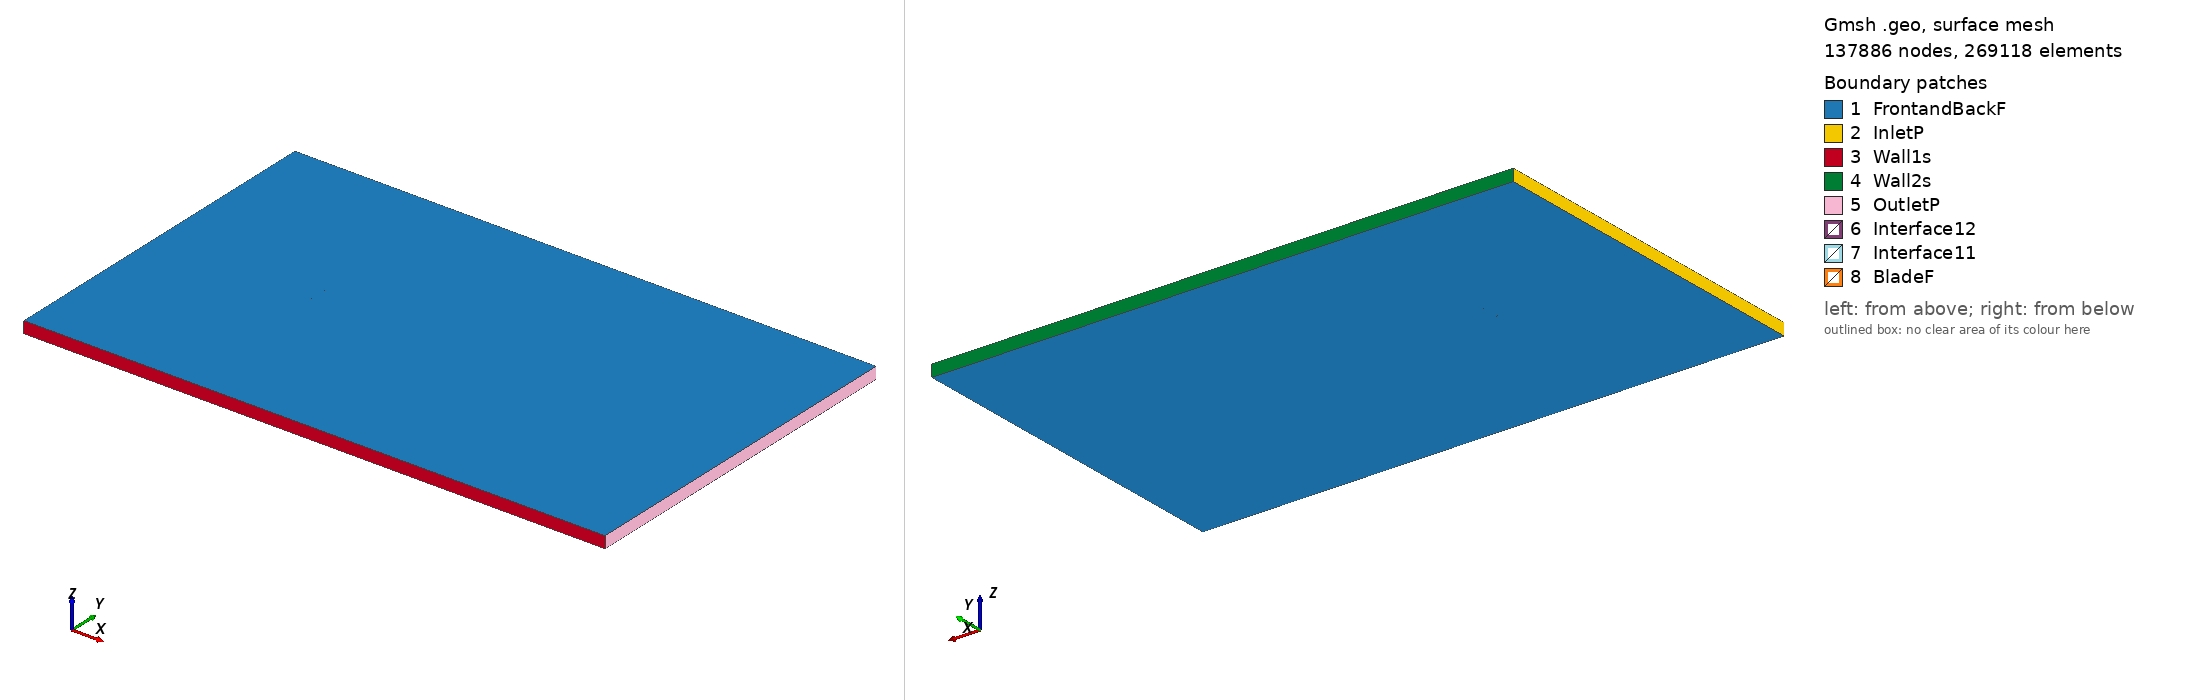

Gmsh geometry script, surface-meshed: 137886 nodes, 269118 surface elements. Boundary patches (legend numbers): 1 FrontandBackF, 2 InletP, 3 Wall1s, 4 Wall2s, 5 OutletP, 6 Interface12, 7 Interface11, 8 BladeF. Left view from above one corner, right view from below the opposite corner. Legend entries are the model's physical surfaces. The drawing asked Gmsh for element sizes between 1% and 20% of the model's largest extent; the script's own settings can give other sizes.

=== goe242_tsr_-2.7715_aoa_6.8155.geo (drawn) ===
SetFactory("OpenCASCADE");

Point(1) = {0.074964, 0.718921, 0, 1.0};
Point(2) = {0.070272, 0.721051, 0, 1.0};
Point(3) = {0.054722, 0.728017, 0, 1.0};
Point(4) = {0.039127, 0.734502, 0, 1.0};
Point(5) = {0.023442, 0.740022, 0, 1.0};
Point(6) = {0.007693, 0.744868, 0, 1.0};
Point(7) = {-0.008170, 0.748493, 0, 1.0};
Point(8) = {-0.024230, 0.750000, 0, 1.0};
Point(9) = {-0.040466, 0.749659, 0, 1.0};
Point(10) = {-0.048677, 0.748483, 0, 1.0};
Point(11) = {-0.057016, 0.745944, 0, 1.0};
Point(12) = {-0.061246, 0.744023, 0, 1.0};
Point(13) = {-0.065499, 0.741877, 0, 1.0};
Point(14) = {-0.069815, 0.739042, 0, 1.0};
Point(15) = {-0.072049, 0.736821, 0, 1.0};
Point(16) = {-0.074470, 0.732592, 0, 1.0};
Point(17) = {-0.072620, 0.730718, 0, 1.0};
Point(18) = {-0.070657, 0.730048, 0, 1.0};
Point(19) = {-0.066710, 0.728949, 0, 1.0};
Point(20) = {-0.062747, 0.728010, 0, 1.0};
Point(21) = {-0.058769, 0.727231, 0, 1.0};
Point(22) = {-0.050792, 0.725917, 0, 1.0};
Point(23) = {-0.042761, 0.725163, 0, 1.0};
Point(24) = {-0.026665, 0.724028, 0, 1.0};
Point(25) = {-0.010442, 0.724241, 0, 1.0};
Point(26) = {0.005867, 0.725386, 0, 1.0};
Point(27) = {0.022143, 0.726161, 0, 1.0};
Point(28) = {0.038299, 0.725667, 0, 1.0};
Point(29) = {0.054284, 0.723360, 0, 1.0};
Point(30) = {0.070084, 0.719044, 0, 1.0};
Point(31) = {0.074786, 0.717435, 0, 1.0};
Point(32) = {-0.074964, -0.718921, 0, 1.0};
Point(33) = {-0.070272, -0.721051, 0, 1.0};
Point(34) = {-0.054722, -0.728017, 0, 1.0};
Point(35) = {-0.039127, -0.734502, 0, 1.0};
Point(36) = {-0.023442, -0.740022, 0, 1.0};
Point(37) = {-0.007693, -0.744868, 0, 1.0};
Point(38) = {0.008170, -0.748493, 0, 1.0};
Point(39) = {0.024230, -0.750000, 0, 1.0};
Point(40) = {0.040466, -0.749659, 0, 1.0};
Point(41) = {0.048677, -0.748483, 0, 1.0};
Point(42) = {0.057016, -0.745944, 0, 1.0};
Point(43) = {0.061246, -0.744023, 0, 1.0};
Point(44) = {0.065499, -0.741877, 0, 1.0};
Point(45) = {0.069815, -0.739042, 0, 1.0};
Point(46) = {0.072049, -0.736821, 0, 1.0};
Point(47) = {0.074470, -0.732592, 0, 1.0};
Point(48) = {0.072620, -0.730718, 0, 1.0};
Point(49) = {0.070657, -0.730048, 0, 1.0};
Point(50) = {0.066710, -0.728949, 0, 1.0};
Point(51) = {0.062747, -0.728010, 0, 1.0};
Point(52) = {0.058769, -0.727231, 0, 1.0};
Point(53) = {0.050792, -0.725917, 0, 1.0};
Point(54) = {0.042761, -0.725163, 0, 1.0};
Point(55) = {0.026665, -0.724028, 0, 1.0};
Point(56) = {0.010442, -0.724241, 0, 1.0};
Point(57) = {-0.005867, -0.725386, 0, 1.0};
Point(58) = {-0.022143, -0.726161, 0, 1.0};
Point(59) = {-0.038299, -0.725667, 0, 1.0};
Point(60) = {-0.054284, -0.723360, 0, 1.0};
Point(61) = {-0.070084, -0.719044, 0, 1.0};
Point(62) = {-0.074786, -0.717435, 0, 1.0};

// Lines: first blade (splines 1-4)
Spline(1) = {1:31};
Spline(2) = {31,1};

// Lines: second blade (splines 5-8)
Spline(3) = {32:62};
Spline(4) = {62,32};

// Outer domain (points 20001-4 and lines)
Point(63) = {-13.50000000, -15.00000000, 0, 1.0};
Point(64) = {-13.50000000, 15.00000000, 0, 1.0};
Point(65) = {36.00000000, 15.00000000, 0, 1.0};
Point(66) = {36.00000000, -15.00000000, 0, 1.0};
Line(11) = {63, 64};
Line(12) = {64, 65};
Line(13) = {65, 66};
Line(14) = {63, 66};

// Interface (between moving and stationary domain) (circles)
Circle(9) = {0, 0, 0, 0.80000000, 0, 2*Pi};
Circle(10) = {0, 0, 0, 0.80000000, 0, 2*Pi};

// Loops collect Lines/Splines/etc (blade1, blade2, domain, first circle)
Line Loop(1) = {1:2};
Line Loop(2) = {3:4};
Line Loop(3) = {11,12,13,-14};
Line Loop(4) = {9};

// BooleanDifference cuts out the circle/interface from the domain
Plane Surface(1) = {3};
Plane Surface(2) = {4};
BooleanDifference{ Surface{1}; Delete;}{ Surface{2}; Delete;}

// This one cuts out the blades from the inner circle/interface
Line Loop(6) = {10};
Plane Surface(5) = {6};
Plane Surface(6) = {1};
Plane Surface(7) = {2};
BooleanDifference{ Surface{5}; Delete;}{ Surface{6,7}; Delete;}

// extrude to 3rd dimension
Extrude {0, 0, 1} {Surface{1}; Surface{5}; Layers{1}; Recombine;}

// Physical Surfaces are the named boundaries (patches)
Physical Surface("Interface11") = {12};
Physical Surface("Interface12") = {10};

// sides of domain
Physical Surface("InletP") = {6};
Physical Surface("OutletP") = {9};

// top and bottom of domain
Physical Surface("Wall1s") = {7};
Physical Surface("Wall2s") = {8};

// Check FrontandBackF by ensuring there is nothing in the 3rd dimension
Physical Surface("FrontandBackF") = {1,11,5,17};
Physical Surface("BladeF") = {13:16};
Physical Volume("Turbine") = {2};
Physical Volume("Farfield") = {1};

// settings for airfoil boundary layer
Field[1] = BoundaryLayer;
Field[1].EdgesList = {1:4};
Field[1].hwall_n = 1e-3;
Field[1].thickness = 1.5e-2;
Field[1].ratio = 1.05;
Field[1].Quads = 1;
BoundaryLayer Field = 1;

// control points for mesh (blade and interface)
// floor((arc length / 1.5mm)/ 2) -> Transfinite Line
Transfinite Line {1,3} = 104 Using Progression 1;
Transfinite Line {2,4} = 2 Using Progression 1;
Transfinite Line {9, 15} = 800 Using Progression 1;

// For more information on gmsh syntax, visit http://gmsh.info/doc/texinfo/gmsh.html
